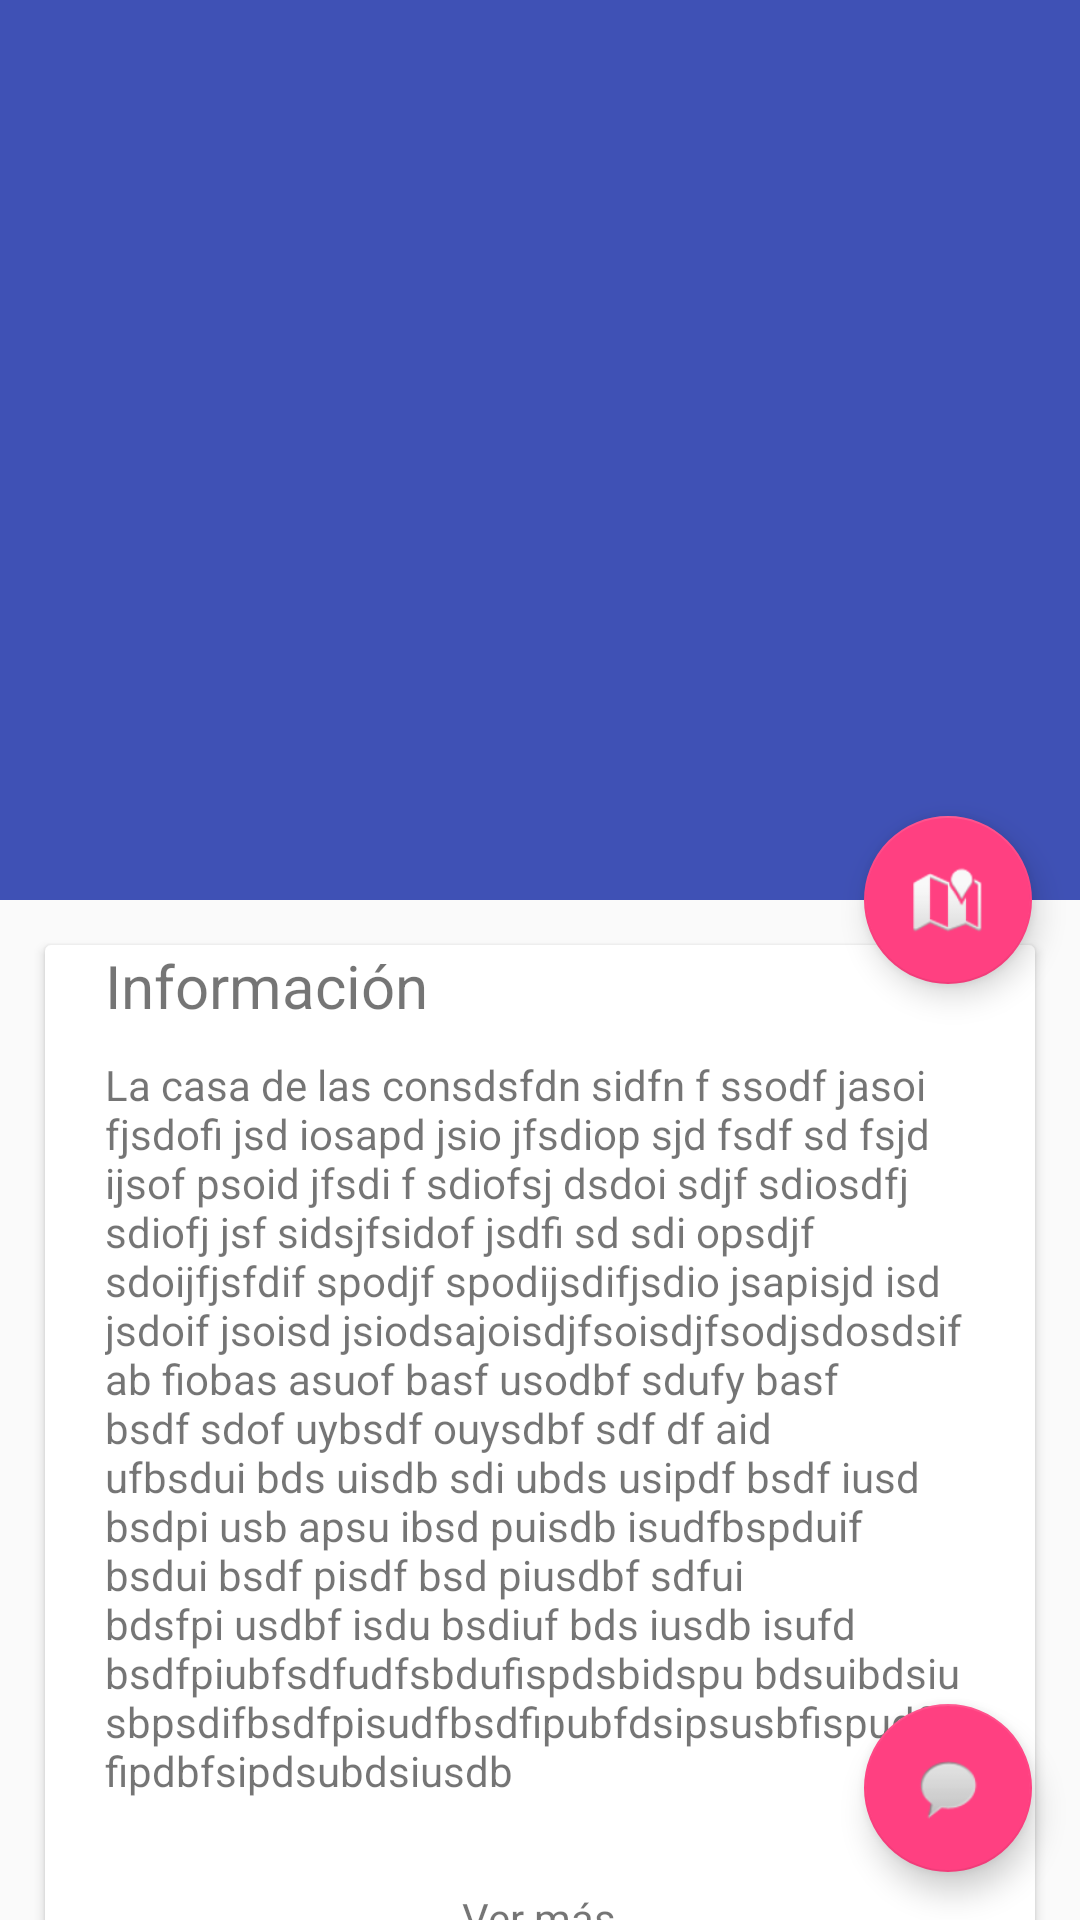

Android layout source for this screen:
<!-- AndroidManifest.xml: application theme AppTheme -->
<!-- res/layout/activity_building.xml -->
<?xml version="1.0" encoding="utf-8"?>
<RelativeLayout xmlns:android="http://schemas.android.com/apk/res/android"
    xmlns:app="http://schemas.android.com/apk/res-auto"
    xmlns:tools="http://schemas.android.com/tools"
    android:layout_width="match_parent"
    android:layout_height="match_parent"
    tools:context="com.pabji.citycatched.presentation.activities.MainActivity">

    <android.support.design.widget.CoordinatorLayout
        android:layout_width="match_parent"
        android:layout_height="match_parent"
        android:fitsSystemWindows="true">

        <android.support.design.widget.AppBarLayout
            android:id="@+id/app_bar_layout"
            android:layout_width="match_parent"
            android:layout_height="300dp"
            android:fitsSystemWindows="true"
            android:theme="@style/ThemeOverlay.AppCompat.Dark.ActionBar">

            <android.support.design.widget.CollapsingToolbarLayout
                android:id="@+id/collapsing_toolbar"
                android:layout_width="match_parent"
                android:layout_height="match_parent"
                app:contentScrim="?attr/colorPrimary"
                app:layout_scrollFlags="scroll|exitUntilCollapsed"
                >

                <android.support.v4.view.ViewPager
                    android:id="@+id/vp_pictures"
                    android:layout_width="match_parent"
                    android:layout_height="match_parent"
                    android:fitsSystemWindows="true"
                    app:layout_collapseMode="parallax"/>


                <android.support.v7.widget.Toolbar
                    android:id="@+id/toolbar"
                    android:layout_width="match_parent"
                    android:layout_height="?attr/actionBarSize"
                    android:elevation="4dp"
                    android:fitsSystemWindows="false"
                    android:minHeight="?attr/actionBarSize"
                    app:layout_collapseMode="pin"
                    app:layout_scrollFlags="scroll|enterAlways"
                    app:popupTheme="@style/ThemeOverlay.AppCompat.Light" />
            </android.support.design.widget.CollapsingToolbarLayout>
        </android.support.design.widget.AppBarLayout>
        <android.support.v4.widget.NestedScrollView
            android:layout_width="match_parent"
            android:layout_height="match_parent"
            app:layout_behavior="@string/appbar_scrolling_view_behavior">

            <LinearLayout
                android:layout_width="match_parent"
                android:layout_height="wrap_content"
                android:orientation="vertical">

                <include layout="@layout/item_short_description"/>
            </LinearLayout>


        </android.support.v4.widget.NestedScrollView>

        <android.support.design.widget.FloatingActionButton
            android:id="@+id/fb_map"
            android:layout_width="wrap_content"
            android:layout_height="wrap_content"
            android:layout_margin="16dp"
            android:visibility="visible"
            app:fabSize="normal"
            android:src="@android:drawable/ic_dialog_map"
            app:layout_anchor="@id/app_bar_layout"
            app:layout_anchorGravity="bottom|right|end"
            tools:visibility="visible" />
    </android.support.design.widget.CoordinatorLayout>

    <android.support.design.widget.FloatingActionButton
        android:id="@+id/fb_comments"
        android:layout_width="wrap_content"
        android:layout_height="wrap_content"
        android:layout_alignParentBottom="true"
        android:layout_alignParentRight="true"
        android:src="@android:drawable/sym_action_chat"
        android:layout_margin="16dp"/>

</RelativeLayout>
<!-- res/layout/item_short_description.xml (included above) -->
<?xml version="1.0" encoding="utf-8"?>
<android.support.v7.widget.CardView xmlns:android="http://schemas.android.com/apk/res/android"
    android:layout_width="match_parent"
    android:layout_height="wrap_content"
    android:layout_marginRight="15sp"
    android:layout_marginLeft="15sp"
    android:layout_marginTop="15sp">
    <LinearLayout
        android:layout_width="match_parent"
        android:layout_height="wrap_content"
        android:orientation="vertical">
        <TextView
            android:layout_width="wrap_content"
            android:layout_height="wrap_content"
            android:text="Información"
            android:paddingLeft="20sp"
            android:textSize="20sp"
            android:layout_marginBottom="10dp"/>
        <TextView
            android:id="@+id/tv_short_description"
            android:layout_width="match_parent"
            android:layout_height="wrap_content"
            android:paddingLeft="20dp"
            android:paddingRight="20dp"
            android:text="La casa de las consdsfdn sidfn f ssodf jasoi fjsdofi jsd iosapd jsio jfsdiop sjd fsdf sd fsjd ijsof psoid jfsdi f sdiofsj dsdoi sdjf sdiosdfj sdiofj jsf sidsjfsidof jsdfi sd sdi opsdjf sdoijfjsfdif spodjf spodijsdifjsdio jsapisjd isd jsdoif jsoisd jsiodsajoisdjfsoisdjfsodjsdosdsif ab fiobas asuof basf usodbf sdufy basf bsdf sdof uybsdf ouysdbf sdf df aid ufbsdui bds uisdb sdi ubds usipdf bsdf iusd bsdpi usb apsu ibsd puisdb isudfbspduif bsdui bsdf pisdf bsd piusdbf sdfui bdsfpi usdbf isdu bsdiuf bds iusdb isufd bsdfpiubfsdfudfsbdufispdsbidspu bdsuibdsiusbpsdifbsdfpisudfbsdfipubfdsipsusbfispudfb fipdbfsipdsubdsiusdb"/>

        <TextView
            android:id="@+id/tv_show_more"
            android:layout_width="wrap_content"
            android:layout_height="wrap_content"
            android:text="Ver más"
            android:layout_margin="30dp"
            android:layout_gravity="center"/>
    </LinearLayout>
</android.support.v7.widget.CardView>
<!-- resources referenced by this layout -->
<resources>
  <style name="AppTheme" parent="Theme.AppCompat.Light.NoActionBar">
          <item name="colorPrimary">@color/colorPrimary</item>
          <item name="colorPrimaryDark">@color/colorPrimaryDark</item>
          <item name="colorAccent">@color/colorAccent</item>
          <item name="android:textColorPrimary">@color/primary_text</item>
      </style>
  <color name="colorPrimary">#3F51B5</color>
  <color name="colorPrimaryDark">#303F9F</color>
  <color name="colorAccent">#FF4081</color>
</resources>
